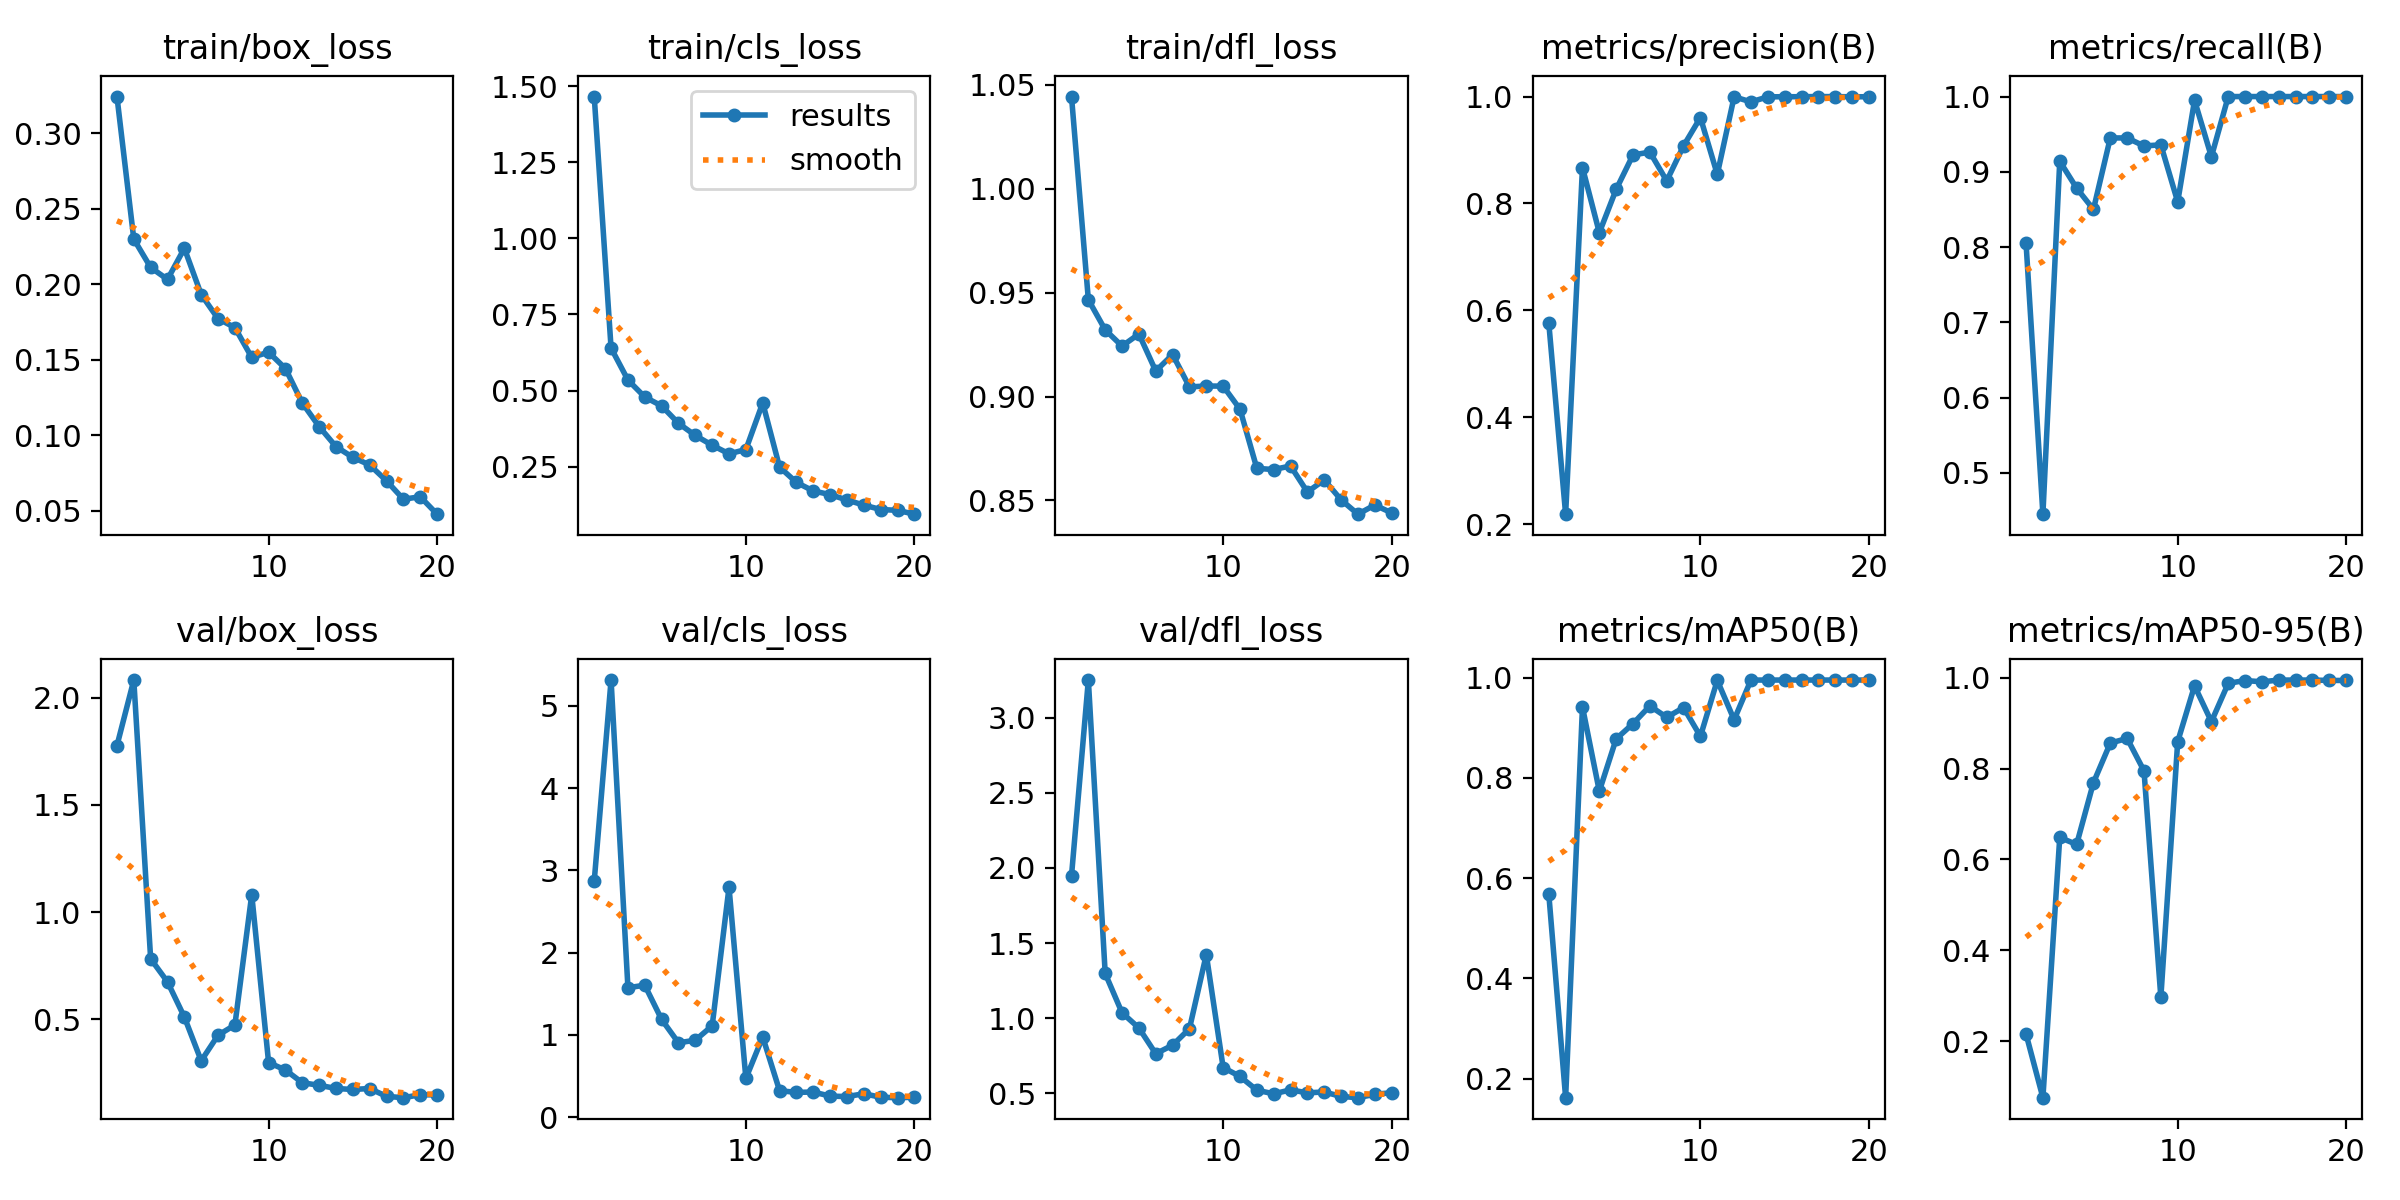

The file beside this chart, header and first rows:
epoch, time, train/box_loss, train/cls_loss, train/dfl_loss, metrics/precision(B), metrics/recall(B), metrics/mAP50(B), metrics/mAP50-95(B), val/box_loss, val/cls_loss, val/dfl_loss, lr/pg0, lr/pg1, lr/pg2
1, 67.49, 0.3245, 1.466, 1.044, 0.5767, 0.805, 0.5686, 0.2155, 1.777, 2.869, 1.948, 0.00048, 0.00048, 0.00048
2, 134.5, 0.23, 0.6395, 0.9466, 0.219, 0.445, 0.1622, 0.07541, 2.083, 5.314, 3.251, 0.0009315, 0.0009315, 0.0009315
3, 215.3, 0.2112, 0.5346, 0.9321, 0.8672, 0.914, 0.9413, 0.6485, 0.7816, 1.572, 1.298, 0.001333, 0.001333, 0.001333
4, 305.7, 0.2033, 0.4788, 0.9243, 0.7454, 0.8783, 0.7733, 0.6329, 0.6741, 1.603, 1.036, 0.001686, 0.001686, 0.001686
5, 398, 0.2239, 0.4496, 0.9301, 0.8264, 0.85, 0.8777, 0.7691, 0.5101, 1.187, 0.9347, 0.001604, 0.001604, 0.001604
6, 476.8, 0.1933, 0.3924, 0.9123, 0.8908, 0.945, 0.908, 0.8562, 0.3058, 0.9029, 0.7633, 0.001505, 0.001505, 0.001505
7, 554, 0.1773, 0.3524, 0.9202, 0.8961, 0.945, 0.9434, 0.8665, 0.4251, 0.9345, 0.8201, 0.001406, 0.001406, 0.001406
8, 631, 0.1714, 0.3204, 0.9046, 0.8423, 0.9343, 0.9206, 0.7951, 0.4728, 1.11, 0.9295, 0.001307, 0.001307, 0.001307
9, 706.8, 0.1516, 0.2922, 0.9051, 0.9078, 0.9358, 0.94, 0.2965, 1.081, 2.792, 1.424, 0.001208, 0.001208, 0.001208
10, 796.9, 0.1551, 0.3062, 0.905, 0.9607, 0.86, 0.8827, 0.8592, 0.2974, 0.4699, 0.6714, 0.001109, 0.001109, 0.001109
11, 880.9, 0.1442, 0.4595, 0.8939, 0.8544, 0.995, 0.9943, 0.9822, 0.2628, 0.9743, 0.6117, 0.00101, 0.00101, 0.00101
12, 965.3, 0.1214, 0.2485, 0.8654, 0.9995, 0.92, 0.9158, 0.9034, 0.2032, 0.3206, 0.5205, 0.000911, 0.000911, 0.000911
13, 1039, 0.1058, 0.1982, 0.8649, 0.9899, 1, 0.995, 0.9877, 0.1914, 0.3, 0.4961, 0.000812, 0.000812, 0.000812
14, 1108, 0.09249, 0.1702, 0.8666, 0.9994, 1, 0.995, 0.994, 0.1764, 0.3043, 0.5225, 0.000713, 0.000713, 0.000713
15, 1184, 0.08537, 0.1582, 0.854, 0.9997, 1, 0.995, 0.9911, 0.1718, 0.2549, 0.5026, 0.000614, 0.000614, 0.000614
16, 1264, 0.08035, 0.1404, 0.8599, 0.9997, 1, 0.995, 0.9949, 0.1763, 0.249, 0.5086, 0.000515, 0.000515, 0.000515
17, 1346, 0.0698, 0.1237, 0.8503, 1, 1, 0.995, 0.995, 0.1395, 0.2836, 0.4784, 0.000416, 0.000416, 0.000416
18, 1424, 0.05763, 0.1092, 0.8434, 0.9998, 1, 0.995, 0.995, 0.1335, 0.241, 0.4705, 0.000317, 0.000317, 0.000317
19, 1502, 0.05928, 0.1065, 0.8478, 0.9996, 1, 0.995, 0.9941, 0.1471, 0.2357, 0.4929, 0.000218, 0.000218, 0.000218
20, 1577, 0.04773, 0.09389, 0.844, 0.9996, 1, 0.995, 0.9941, 0.1465, 0.2402, 0.5037, 0.000119, 0.000119, 0.000119
